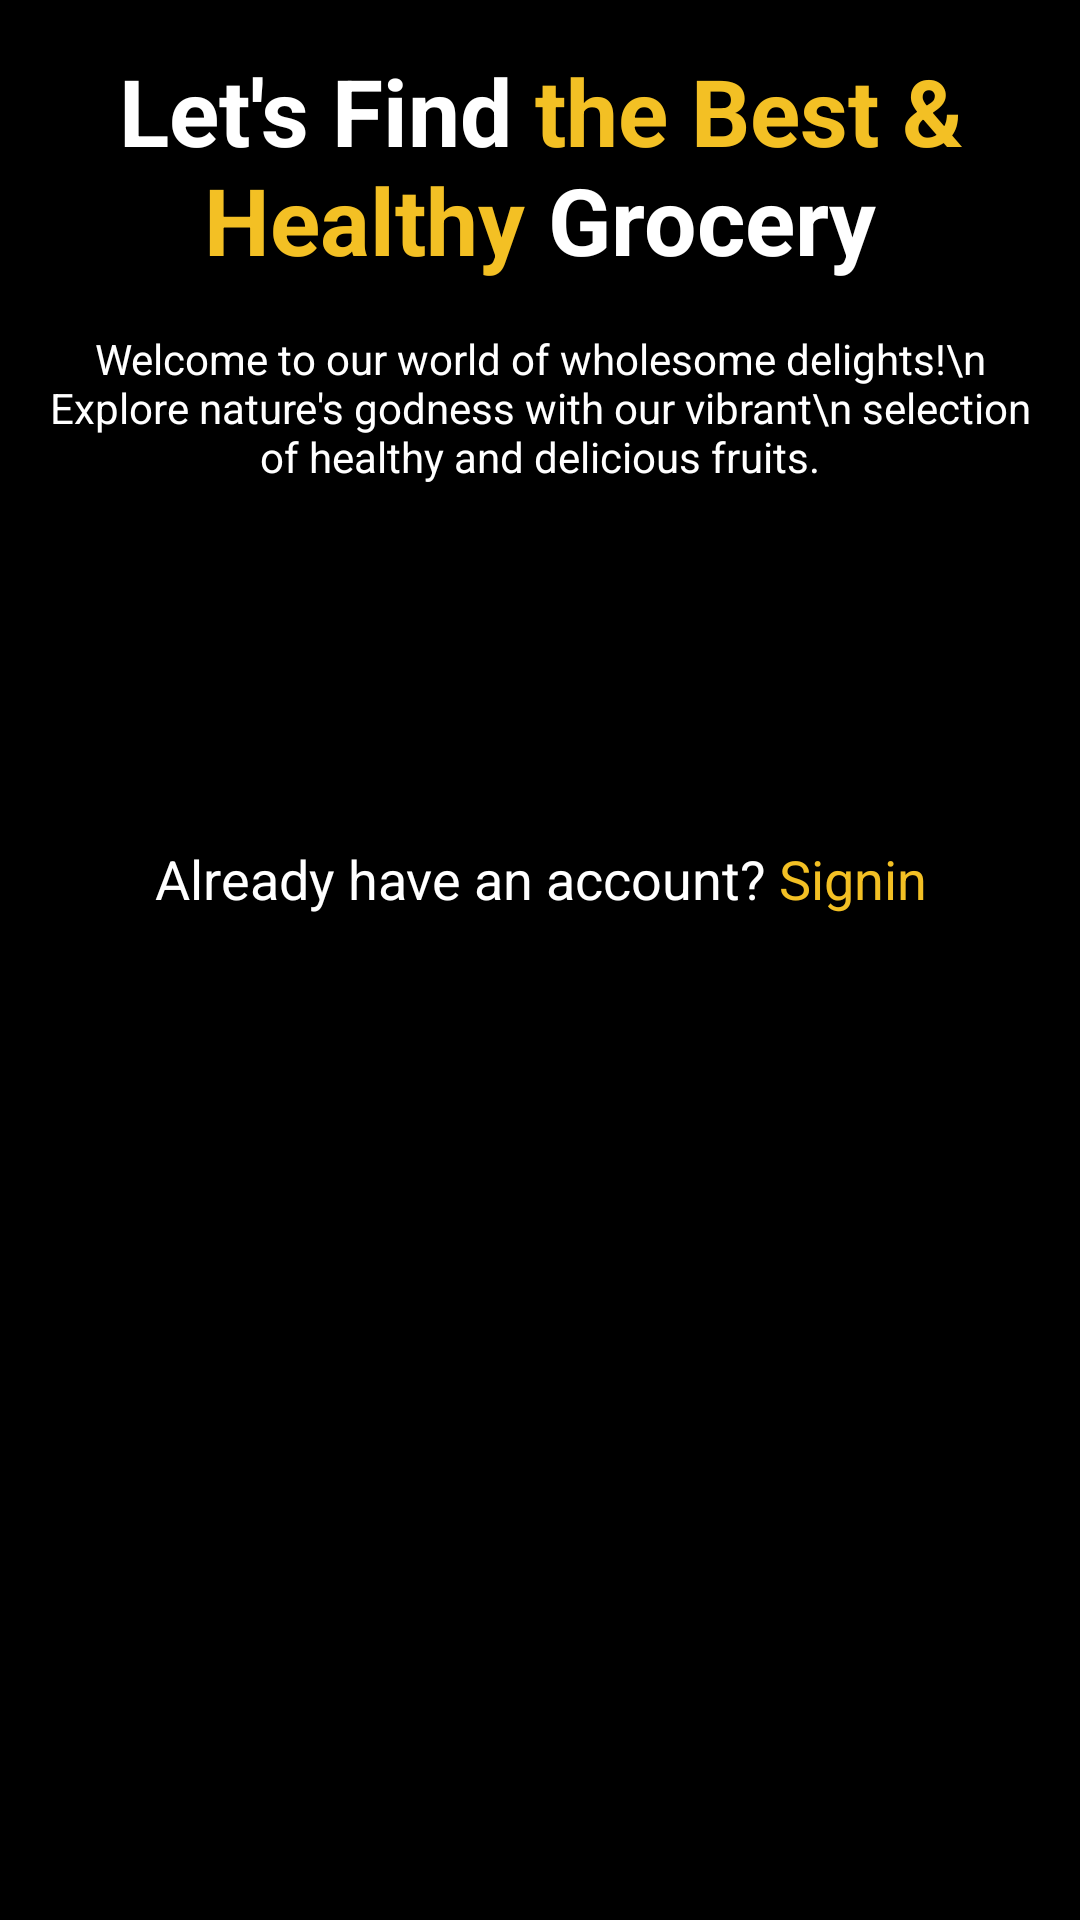

Write the Android layout XML for this screen, with the resource values it uses.
<!-- AndroidManifest.xml: application theme Theme.SupermarketShopOnline -->
<!-- res/layout/activity_intro.xml -->
<?xml version="1.0" encoding="utf-8"?>
<androidx.constraintlayout.widget.ConstraintLayout xmlns:android="http://schemas.android.com/apk/res/android"
    xmlns:app="http://schemas.android.com/apk/res-auto"
    xmlns:tools="http://schemas.android.com/tools"
    android:id="@+id/main"
    android:layout_width="match_parent"
    android:layout_height="match_parent"
    android:background="@color/black"
    tools:context=".Activity.IntroActivity">

    <ScrollView
        android:layout_width="match_parent"
        android:layout_height="match_parent">

        <LinearLayout
            android:layout_width="match_parent"
            android:layout_height="wrap_content"
            android:orientation="vertical" >

            <ImageView
                android:id="@+id/imageView"
                android:layout_width="match_parent"
                android:layout_height="wrap_content"
                app:srcCompat="@drawable/intro" />

            <TextView
                android:id="@+id/textView"
                android:layout_width="match_parent"
                android:layout_height="wrap_content"
                android:text="@string/intro_title"
                android:textSize="31sp"
                android:textStyle="bold"
                android:layout_marginTop="16dp"
                android:textColor="@color/white"
                android:textAlignment="center"
                android:layout_marginEnd="32dp"
                android:layout_marginStart="32dp"/>

            <TextView
                android:id="@+id/textView2"
                android:layout_width="match_parent"
                android:layout_height="wrap_content"
                android:text="Welcome to our world of wholesome delights!\n
Explore nature's godness with our vibrant\n
selection of healthy and delicious fruits."
                android:textColor="@color/white"
                android:textAlignment="center"
                android:layout_margin="16dp"/>

            <androidx.appcompat.widget.AppCompatButton
                android:id="@+id/startBtn"
                android:background="@drawable/yellow_bg"
                style="@android:style/Widget.Button"
                android:layout_marginStart="24dp"
                android:layout_marginEnd="24dp"
                android:layout_marginTop="24dp"
                android:layout_width="match_parent"
                android:layout_height="55dp"
                android:text="Get Started"
                android:textStyle="bold"
                android:textColor="@color/black"
                android:textSize="21sp"/>

            <TextView
                android:id="@+id/textView3"
                android:layout_width="match_parent"
                android:layout_height="wrap_content"
                android:text="@string/intro_login"
                android:textSize="18sp"
                android:textAlignment="center"
                android:layout_marginTop="24dp"
                android:textColor="@color/white"/>
        </LinearLayout>
    </ScrollView>
</androidx.constraintlayout.widget.ConstraintLayout>
<!-- resources referenced by this layout -->
<resources>
  <color name="black">#FF000000</color>
  <color name="white">#FFFFFFFF</color>
  <string name="intro_login">Already have an account?<font color="#f3c024"> Signin</font></string>
  <string name="intro_title">Let\'s Find<font color="#F3C024"> the Best &amp; Healthy</font> Grocery</string>
  <style name="Theme.SupermarketShopOnline" parent="Base.Theme.SupermarketShopOnline" />
  <style name="Base.Theme.SupermarketShopOnline" parent="Theme.Material3.DayNight.NoActionBar">
          
          
      </style>
</resources>
